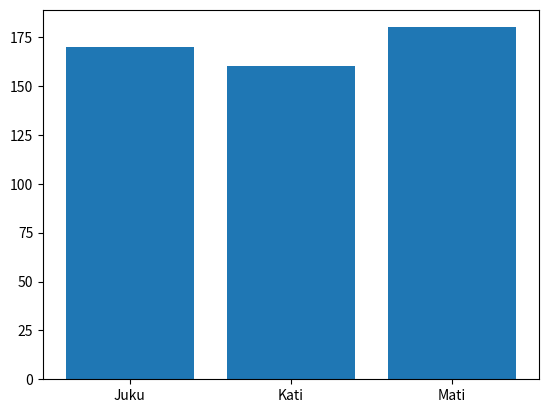

The matplotlib source for this figure:
#print("Tere, Kairi!")

import matplotlib
print("Tere, Kairi!")
matplotlib.use("Agg") #et suudaks tekstiekraanil hakkama saada
import matplotlib.pyplot as plt
plt.bar([1, 2, 3], [170, 160, 180])
plt.xticks([1, 2, 3],["Juku", "Kati", "Mati"])
plt.savefig("kairi.png")
plt.clf() #puhastab joonise loomise tahvli
